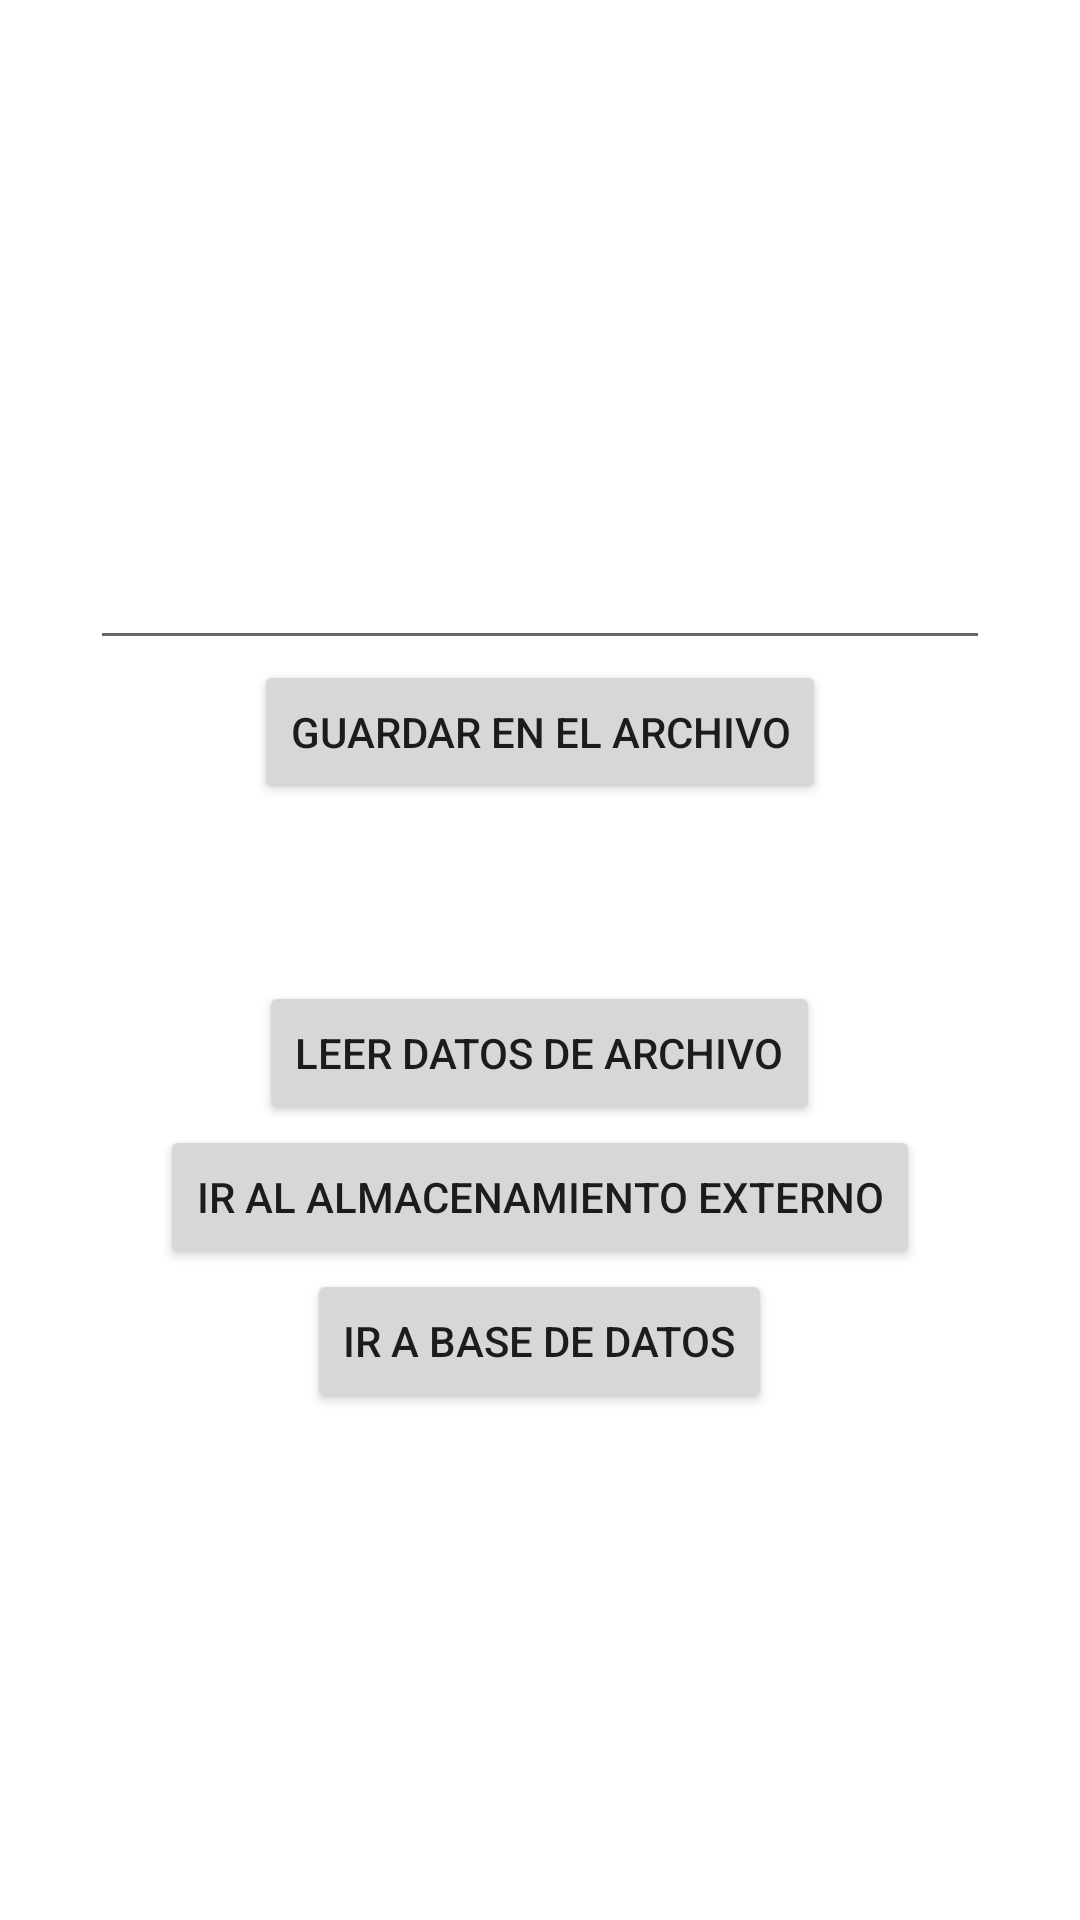

Android layout source for this screen:
<!-- AndroidManifest.xml: application theme Theme.PRACTICA_ALMACENAMIENTO -->
<!-- res/layout/activity_main.xml -->
<?xml version="1.0" encoding="utf-8"?>
<RelativeLayout xmlns:android="http://schemas.android.com/apk/res/android"
    xmlns:app="http://schemas.android.com/apk/res-auto"
    xmlns:tools="http://schemas.android.com/tools"
    android:layout_width="match_parent"
    android:layout_height="match_parent"
    tools:context=".MainActivity">

    <LinearLayout
        android:layout_width="match_parent"
        android:layout_height="match_parent"
        android:orientation="vertical">
        <EditText
            android:id="@+id/captura"
            android:layout_width="300dp"
            android:layout_height="200dp"
            android:layout_gravity="center"
            android:layout_marginTop="20dp">
        </EditText>
        <Button
            android:id="@+id/guardar"
            android:layout_width="wrap_content"
            android:layout_height="wrap_content"
            android:text="Guardar en el archivo"
            android:layout_gravity="center">
        </Button>
        <TextView
            android:id="@+id/contenido"
            android:layout_width="wrap_content"
            android:layout_height="wrap_content"
            android:layout_gravity="center"
            android:layout_marginTop="20dp">
        </TextView>
        <Button
            android:id="@+id/leer"
            android:layout_width="wrap_content"
            android:layout_height="wrap_content"
            android:text="Leer datos de archivo"
            android:layout_gravity="center"
            android:layout_marginTop="20dp">
        </Button>
        <Button
            android:id="@+id/externo"
            android:layout_width="wrap_content"
            android:layout_height="wrap_content"
            android:text="Ir al almacenamiento externo"
            android:layout_gravity="center">
        </Button>
        <Button
            android:id="@+id/bases"
            android:layout_width="wrap_content"
            android:layout_height="wrap_content"
            android:text="Ir a base de datos"
            android:layout_gravity="center">
        </Button>

    </LinearLayout>

</RelativeLayout>
<!-- resources referenced by this layout -->
<resources>
  <style name="Theme.PRACTICA_ALMACENAMIENTO" parent="Theme.MaterialComponents.DayNight.DarkActionBar">
          
          <item name="colorPrimary">@color/purple_500</item>
          <item name="colorPrimaryVariant">@color/purple_700</item>
          <item name="colorOnPrimary">@color/white</item>
          
          <item name="colorSecondary">@color/teal_200</item>
          <item name="colorSecondaryVariant">@color/teal_700</item>
          <item name="colorOnSecondary">@color/black</item>
          
          <item name="android:statusBarColor" tools:targetApi="l">?attr/colorPrimaryVariant</item>
          
      </style>
  <!-- not gathered from this repository: default colours our renderer supplied (Android Studio template values) -->
  <color name="purple_500">#FF6200EE</color>
  <color name="purple_700">#FF3700B3</color>
  <color name="teal_200">#FF03DAC5</color>
  <color name="teal_700">#FF018786</color>
  <color name="black">#FF000000</color>
  <color name="white">#FFFFFFFF</color>
</resources>
